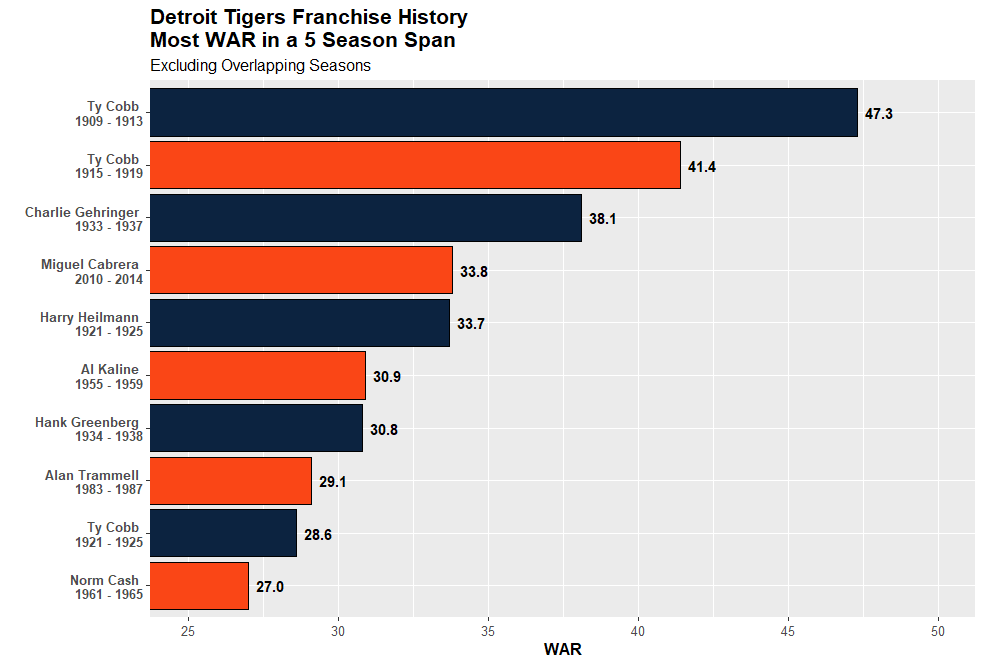

The file beside this chart, header and first rows:
Season, Name, WAR, playerid
1917, Ty Cobb, 11.5, 1002378
1911, Ty Cobb, 11.0, 1002378
1910, Ty Cobb, 10.3, 1002378
1961, Norm Cash, 10.2, 1002043
1915, Ty Cobb, 9.8, 1002378
1909, Ty Cobb, 9.7, 1002378
1923, Harry Heilmann, 9.2, 1005590
1912, Ty Cobb, 9.1, 1002378
2013, Miguel Cabrera, 8.6, 1744
1934, Charlie Gehringer, 8.5, 1004596
1937, Hank Greenberg, 8.3, 1004996
2007, Magglio Ordonez, 8.0, 248
1961, Rocky Colavito, 8.0, 1002404
2007, Curtis Granderson, 7.9, 4747
1938, Hank Greenberg, 7.8, 1004996
1916, Ty Cobb, 7.8, 1002378
1961, Al Kaline, 7.7, 1006678
1940, Hank Greenberg, 7.7, 1004996
1987, Alan Trammell, 7.7, 1013157
1936, Charlie Gehringer, 7.6, 1004596
1935, Hank Greenberg, 7.6, 1004996
1937, Charlie Gehringer, 7.4, 1004596
1955, Al Kaline, 7.3, 1006678
1935, Charlie Gehringer, 7.3, 1004596
2012, Miguel Cabrera, 7.3, 1744
1933, Charlie Gehringer, 7.3, 1004596
1913, Ty Cobb, 7.2, 1002378
1946, Hank Greenberg, 7.2, 1004996
1968, Bill Freehan, 7.0, 1004315
1967, Al Kaline, 7.0, 1006678
1907, Ty Cobb, 7.0, 1002378
1927, Harry Heilmann, 6.9, 1005590
1984, Alan Trammell, 6.9, 1013157
1921, Harry Heilmann, 6.8, 1005590
1943, Rudy York, 6.7, 1014354
1921, Ty Cobb, 6.6, 1002378
2011, Miguel Cabrera, 6.6, 1744
1919, Bobby Veach, 6.6, 1013388
1918, Ty Cobb, 6.5, 1002378
1990, Cecil Fielder, 6.5, 1004026
1934, Hank Greenberg, 6.5, 1004996
1925, Harry Heilmann, 6.5, 1005590
1958, Al Kaline, 6.4, 1006678
1917, Bobby Veach, 6.4, 1013388
1909, Donie Bush, 6.4, 1001749
1908, Ty Cobb, 6.3, 1002378
1956, Al Kaline, 6.3, 1006678
1922, Ty Cobb, 6.3, 1002378
1924, Harry Heilmann, 6.2, 1005590
1984, Chet Lemon, 6.2, 1007518
1959, Al Kaline, 6.2, 1006678
1959, Eddie Yost, 6.2, 1014357
1990, Alan Trammell, 6.2, 1013157
2010, Miguel Cabrera, 6.1, 1744
1991, Lou Whitaker, 6.1, 1013846
1930, Charlie Gehringer, 6.1, 1004596
1962, Rocky Colavito, 6.0, 1002404
1983, Lou Whitaker, 6.0, 1013846
1939, Hank Greenberg, 5.9, 1004996
1907, Sam Crawford, 5.9, 1002748
... 3,783 more rows
